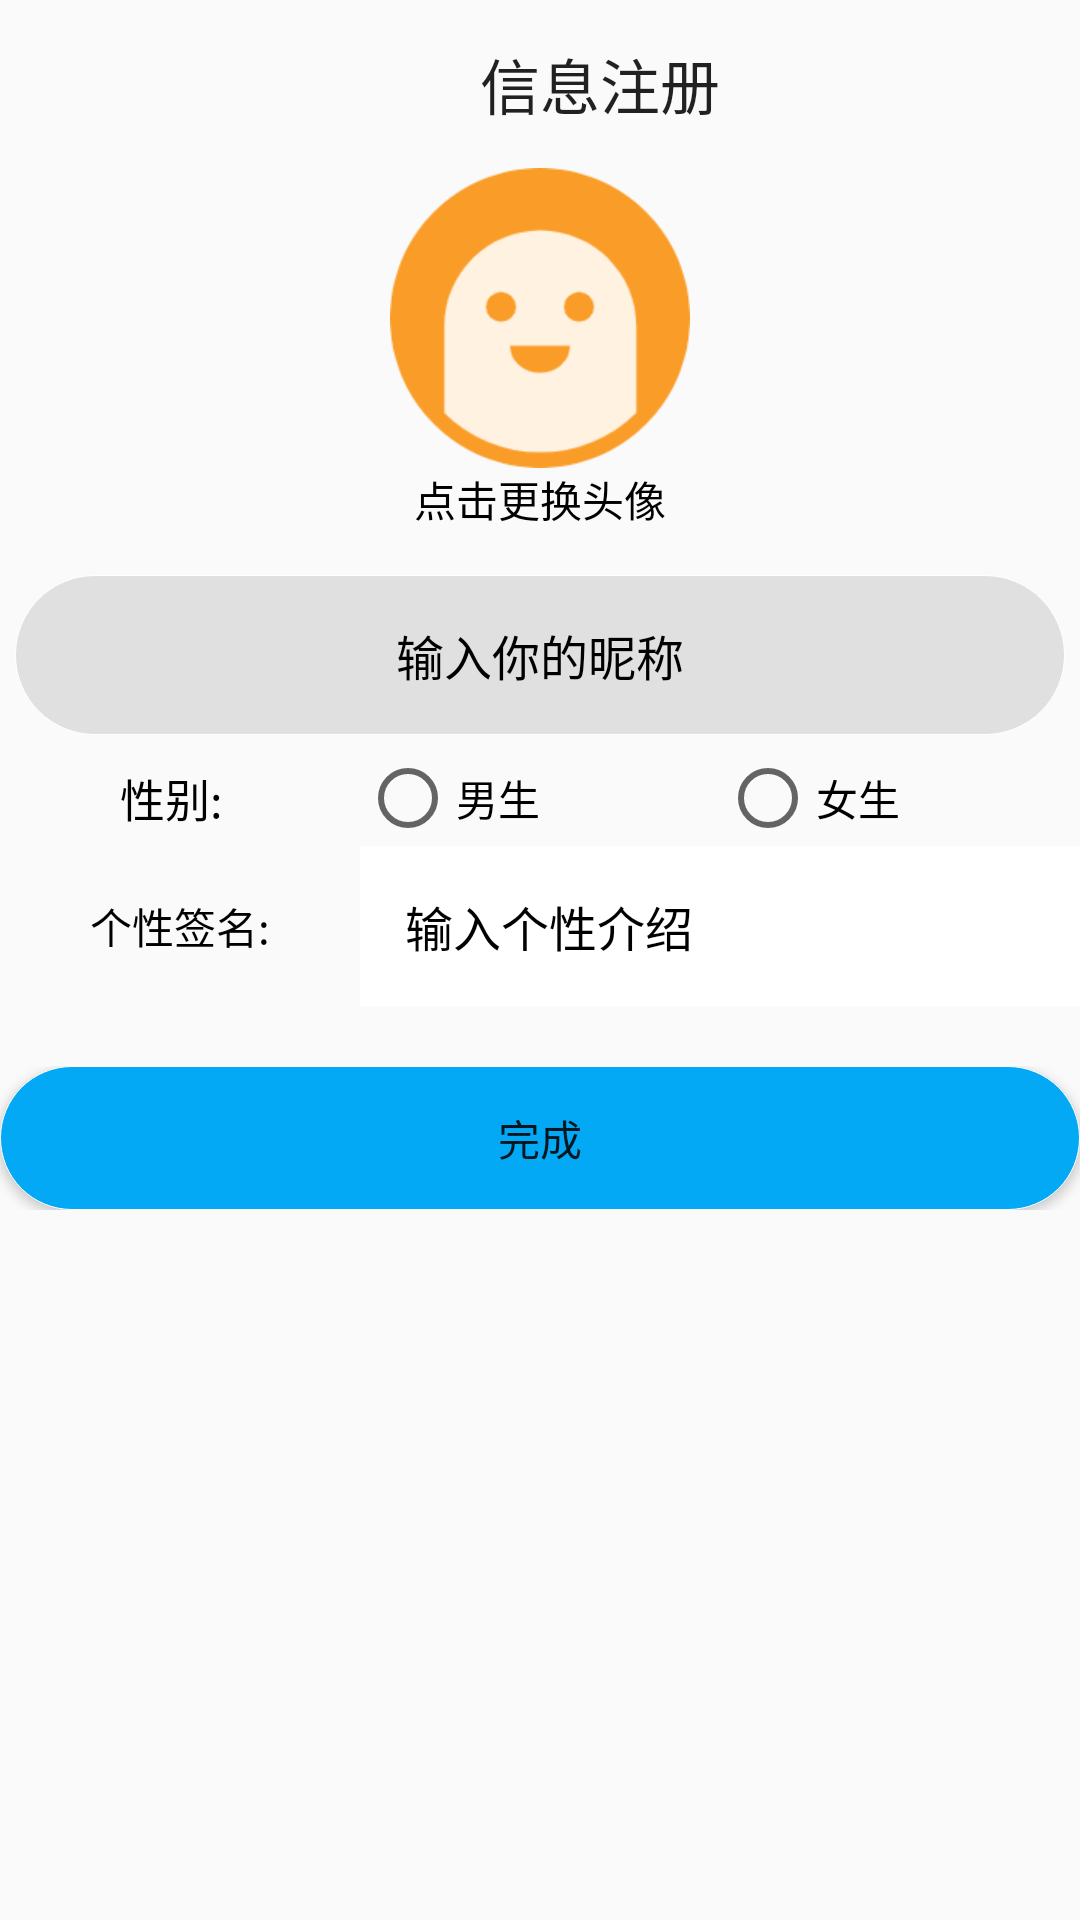

Layout XML and referenced resources for this Android screen:
<!-- AndroidManifest.xml: application theme Theme.AppCompat.Light.NoActionBar -->
<!-- res/layout/activity_mainzhuce.xml -->
<?xml version="1.0" encoding="utf-8"?>
<LinearLayout xmlns:android="http://schemas.android.com/apk/res/android"
    xmlns:app="http://schemas.android.com/apk/res-auto"
    xmlns:tools="http://schemas.android.com/tools"
    android:layout_width="match_parent"
    android:layout_height="match_parent"
    android:orientation="vertical"
    tools:context=".Mainzhuce">
    <androidx.appcompat.widget.Toolbar
        android:id="@+id/mainzctoolbar"
        android:layout_width="match_parent"
        android:layout_height="?attr/actionBarSize"
        app:titleMarginStart="160dp"
        app:title="信息注册"
        >
    </androidx.appcompat.widget.Toolbar>
    <LinearLayout
        android:layout_width="match_parent"
        android:layout_height="100dp"
        >
        <LinearLayout
            android:layout_width="0dp"
            android:layout_height="match_parent"
            android:layout_weight="1"></LinearLayout>
        <ImageView
            android:id="@+id/mainZCtx"
            android:layout_width="100dp"
            android:layout_height="100dp"
            android:layout_gravity="center"
            android:src="@drawable/zctx"
            android:layout_margin="20dp"
            />
        <LinearLayout
            android:layout_width="0dp"
            android:layout_height="match_parent"
            android:layout_gravity="center_horizontal"
            android:layout_weight="1">
        </LinearLayout>

    </LinearLayout>
    <LinearLayout
        android:layout_width="match_parent"
        android:layout_height="wrap_content">
        <TextView
            android:layout_width="match_parent"
            android:layout_height="wrap_content"
            android:gravity="center"
            android:text="点击更换头像"
            android:textColor="@color/black"
            ></TextView>
    </LinearLayout>
    <LinearLayout
        android:layout_width="match_parent"
        android:layout_height="10dp">
    </LinearLayout>
    <LinearLayout
        android:layout_width="match_parent"
        android:layout_height="wrap_content"
        android:orientation="vertical"
        >
        <EditText
            android:id="@+id/mainZCNi"
            android:layout_margin="5dp"
            android:layout_width="match_parent"
            android:layout_height="wrap_content"
            android:background="@drawable/dlzcdeyj"
            android:gravity="center"
            android:textColorHint="@color/black"
            android:hint="输入你的昵称"
            android:padding="15dp"
            android:textSize="16sp"
            android:textColor="@color/black"
            />
    </LinearLayout>
    <LinearLayout
        android:layout_width="match_parent"
        android:layout_height="wrap_content"
        android:orientation="horizontal">
        <LinearLayout
            android:layout_weight="2"
            android:gravity="center"
            android:layout_gravity="center"
            android:layout_width="match_parent"
            android:layout_height="wrap_content"
            android:orientation="horizontal">
            <LinearLayout
                android:layout_weight="1"
                android:layout_width="match_parent"
                android:layout_height="wrap_content">
            </LinearLayout>
            <TextView
                android:text="性别:"
                android:layout_weight="1"
                android:textSize="15dip"
                android:textColor="@color/black"
                android:layout_width="match_parent"
                android:layout_height="wrap_content">
            </TextView>
            <LinearLayout
                android:layout_weight="1"
                android:layout_width="match_parent"
                android:layout_height="wrap_content">
            </LinearLayout>
        </LinearLayout>
        <LinearLayout
            android:layout_weight="1"
            android:layout_width="match_parent"
            android:layout_height="wrap_content">
            <RadioGroup
                android:id="@+id/mainzhucesexcheck"
                android:layout_width="match_parent"
                android:layout_height="wrap_content"
                android:layout_gravity="center_vertical"
                android:gravity="center"
                android:orientation="horizontal">
                <RadioButton
                    android:layout_weight="1"
                    android:id="@+id/mainzcsexman"
                    android:text="男生"
                    android:layout_width="match_parent"
                    android:layout_height="wrap_content">
                </RadioButton>
                <RadioButton
                    android:layout_weight="1"
                    android:id="@+id/mainzcsexwoman"
                    android:text="女生"
                    android:layout_width="match_parent"
                    android:layout_height="wrap_content">

                </RadioButton>
            </RadioGroup>
        </LinearLayout>
    </LinearLayout>
    <LinearLayout
        android:layout_width="match_parent"
        android:layout_height="wrap_content"
        android:orientation="horizontal">
        <LinearLayout
            android:layout_weight="2"
            android:layout_width="match_parent"
            android:layout_height="wrap_content"
            android:layout_gravity="center"
            android:orientation="horizontal">

            <TextView
                android:layout_weight="1"
                android:layout_width="match_parent"
                android:layout_height="wrap_content"
                android:gravity="center"
                android:text="个性签名:"
                android:textColor="@color/black">
            </TextView>

        </LinearLayout>
        <LinearLayout
            android:layout_weight="1"
            android:layout_width="match_parent"
            android:layout_height="wrap_content">
            <EditText
                android:id="@+id/mainZCQM"
                android:layout_width="match_parent"
                android:layout_height="wrap_content"
                android:gravity="left"
                android:background="@color/white"
                android:textColorHint="@color/black"
                android:textColor="@color/black"
                android:hint="输入个性介绍"
                android:padding="15dp"
                android:textSize="16sp"
                />
        </LinearLayout>
    </LinearLayout>
    <LinearLayout
        android:layout_width="match_parent"
        android:layout_height="20dp">
    </LinearLayout>
    <LinearLayout
        android:layout_width="match_parent"
        android:layout_height="wrap_content">
    <Button
        android:id="@+id/zcbt"
        android:layout_width="match_parent"
        android:layout_height="wrap_content"
        android:background="@drawable/zcdebtn"
        android:onClick="mainzhuce"
        android:text="完成" />

    </LinearLayout>
</LinearLayout>
<!-- resources referenced by this layout -->
<resources>
  <!-- drawable dlzcdeyj (drawable) -->
  <?xml version="1.0" encoding="utf-8"?>
  <shape xmlns:android="http://schemas.android.com/apk/res/android">
  
      <solid android:color="#E0E0E0"/>
      <corners android:radius="100dip"/>
      <stroke android:color="@color/white"
          android:width="1px"
          />
  </shape>
  <!-- drawable zcdebtn (drawable) -->
  <?xml version="1.0" encoding="utf-8"?>
  <shape xmlns:android="http://schemas.android.com/apk/res/android">
  
      <solid android:color="#03A9F4"/>
      <corners android:radius="100dip"/>
      <stroke android:color="@color/white"
          android:width="1px"
          />
  </shape>
  <!-- drawable zctx: png bitmap (drawable, 8408 bytes) -->
  <!-- not gathered from this repository: default colours our renderer supplied (Android Studio template values) -->
  <color name="black">#FF000000</color>
  <color name="white">#FFFFFFFF</color>
</resources>
